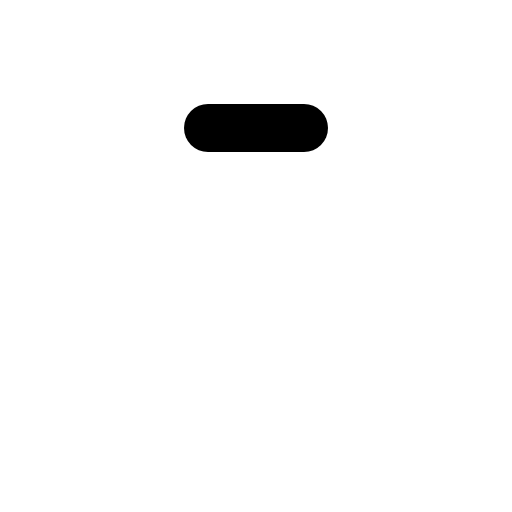
t = 0.00 s
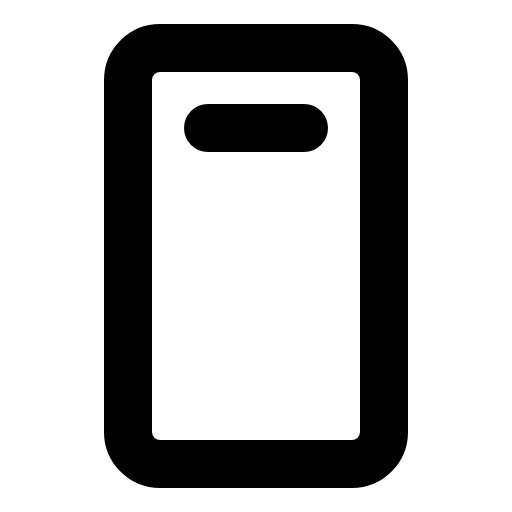
t = 0.68 s
t = 1.05 s: frame unchanged from t = 0.68 s, image omitted
t = 1.80 s: frame unchanged from t = 0.68 s, image omitted
t = 2.18 s: frame unchanged from t = 0.68 s, image omitted
t = 2.93 s: frame unchanged from t = 0.68 s, image omitted

The animated SVG that drew these frames (rendered in a browser with its animation timeline set to each time). Animation: 1 CSS @keyframes rule; one cycle of 3.30 s, repeats indefinitely.

<svg xmlns="http://www.w3.org/2000/svg" viewBox="0 0 256 256">
  <style>
    .draw-line {
      stroke-dasharray: 2000;
      stroke-dashoffset: 0;
    }
    svg:hover .draw-line {
      animation: phosphor-draw-in 3s ease-in-out infinite alternate;
    }
    @keyframes phosphor-draw-in {
      0%   { stroke-dashoffset: 2000; }
      50%  { stroke-dashoffset: 0; }
      100% { stroke-dashoffset: 0; }
    }
  </style><rect width="256" height="256" fill="none"/><rect x="24" y="64" width="208" height="128" rx="16" transform="translate(256) rotate(90)" fill="none" stroke="currentColor" stroke-linecap="round" stroke-linejoin="round" stroke-width="24" class="draw-line" pathLength="1" style="animation-delay: 0s"/><line x1="104" y1="64" x2="152" y2="64" fill="none" stroke="currentColor" stroke-linecap="round" stroke-linejoin="round" stroke-width="24" class="draw-line" pathLength="1" style="animation-delay: 0.3s"/></svg>
